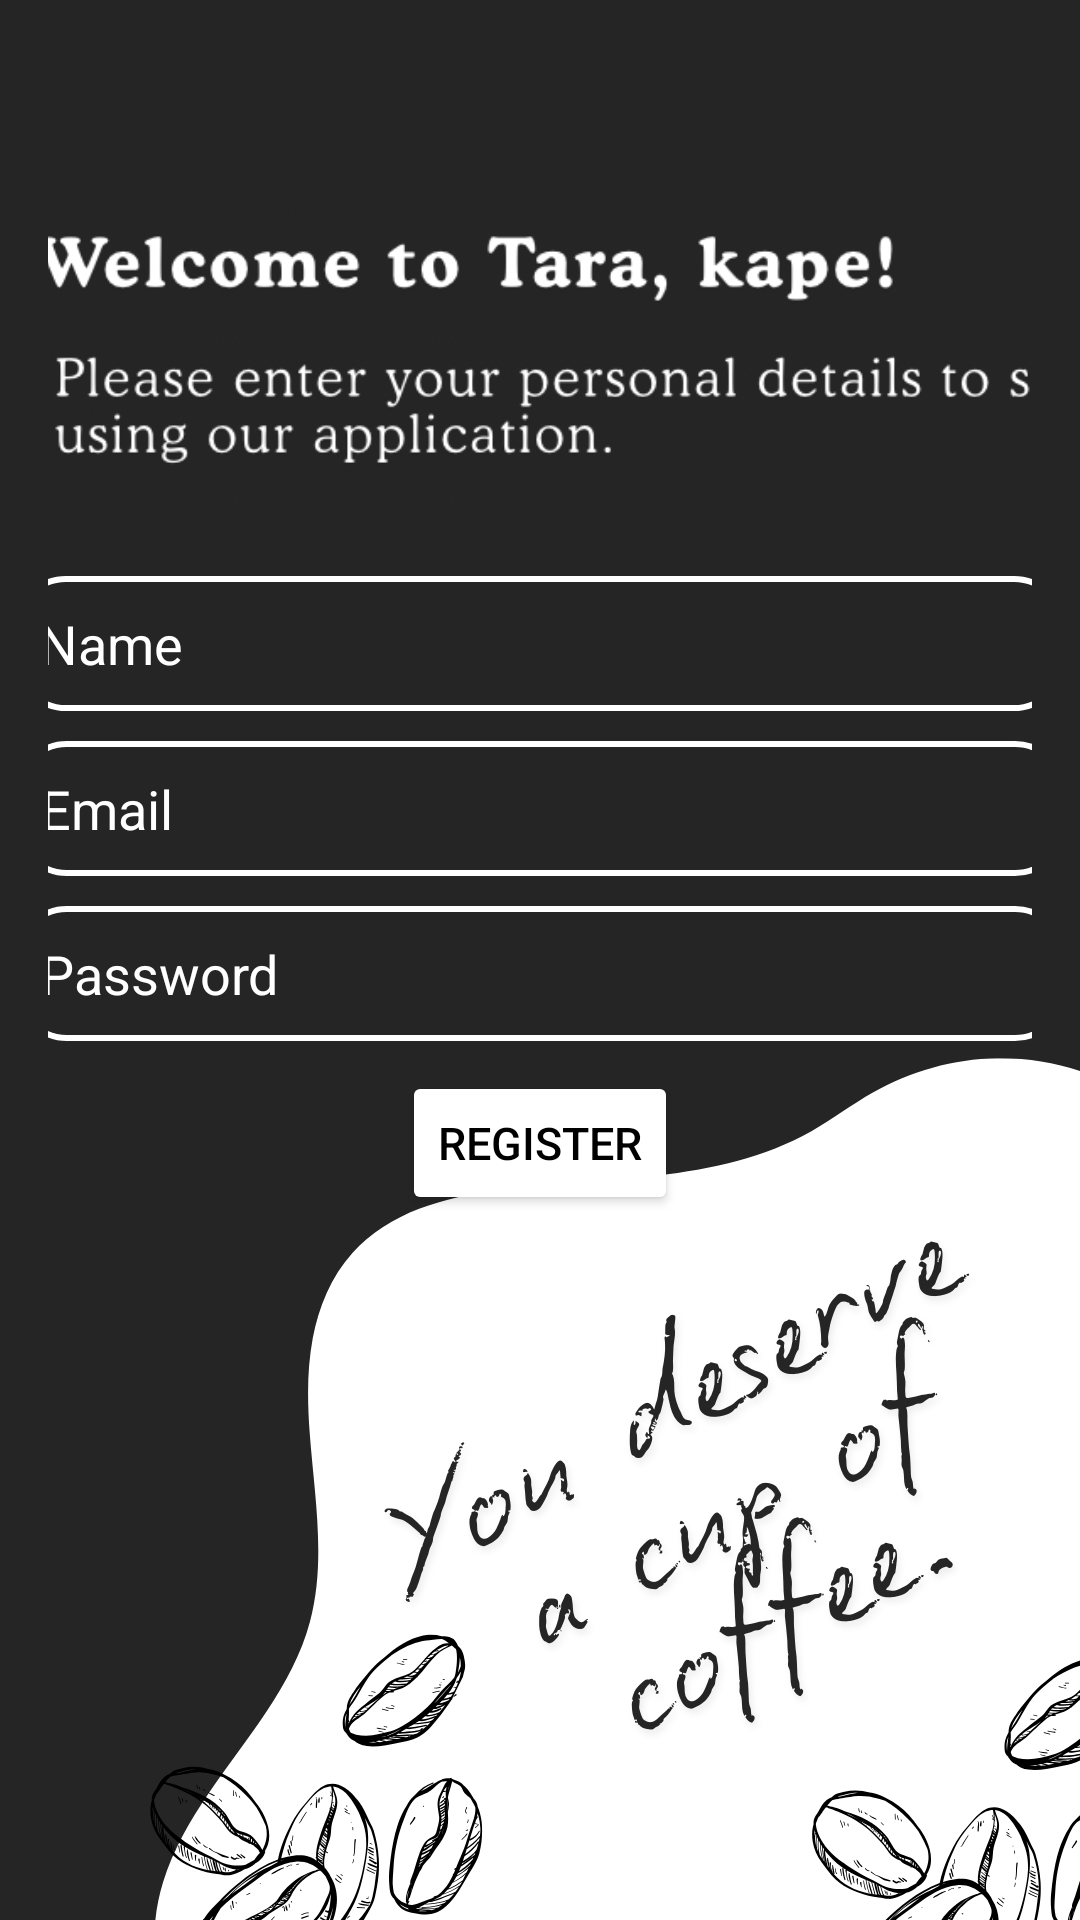

The Android layout XML behind this screen, and the referenced resources:
<!-- AndroidManifest.xml: application theme Theme.WhereToGo -->
<!-- res/layout/activity_register.xml -->
<androidx.constraintlayout.widget.ConstraintLayout
    xmlns:android="http://schemas.android.com/apk/res/android"
    xmlns:app="http://schemas.android.com/apk/res-auto"
    xmlns:tools="http://schemas.android.com/tools"
    android:layout_width="match_parent"
    android:layout_height="match_parent"
    android:orientation="vertical"
    android:padding="16dp"
    android:background="@drawable/deserve">

    <ImageView
        android:id="@+id/coverpage"
        android:layout_width="395dp"
        android:layout_height="160dp"
        android:layout_marginStart="20dp"
        android:layout_marginTop="16dp"
        android:layout_marginEnd="20dp"
        app:layout_constraintBottom_toTopOf="@+id/nameField"
        app:layout_constraintEnd_toEndOf="parent"
        app:layout_constraintHorizontal_bias="0.333"
        app:layout_constraintStart_toStartOf="parent"
        app:layout_constraintTop_toTopOf="parent"
        app:layout_constraintVertical_bias="0.0"
        app:srcCompat="@drawable/welcome" />

    <ImageView
        android:id="@+id/backbutton"
        android:layout_width="wrap_content"
        android:layout_height="wrap_content"
        android:layout_marginStart="2dp"
        android:layout_marginTop="8dp"
        app:layout_constraintStart_toStartOf="parent"
        app:layout_constraintTop_toTopOf="parent"
        app:srcCompat="@drawable/baseline_arrow_back_ios_24" />

    <EditText
        android:id="@+id/nameField"
        android:layout_width="350dp"
        android:layout_height="45dp"
        android:background="@drawable/rounded_field"
        android:ems="10"
        android:hint="Name"
        android:inputType="text"
        android:textColor="@color/white"
        android:textColorHint="@color/white"
        app:layout_constraintBottom_toTopOf="@+id/emailField"
        app:layout_constraintEnd_toEndOf="parent"
        app:layout_constraintHorizontal_bias="0.517"
        app:layout_constraintStart_toStartOf="parent" />

    <EditText
        android:id="@+id/emailField"
        android:layout_width="350dp"
        android:layout_height="45dp"
        android:layout_marginTop="10dp"
        android:background="@drawable/rounded_field"
        android:ems="10"
        android:hint="Email"
        android:inputType="text"
        android:textColor="@color/white"
        android:textColorHint="@color/white"
        app:layout_constraintEnd_toEndOf="parent"
        app:layout_constraintStart_toStartOf="parent"
        app:layout_constraintTop_toBottomOf="@+id/nameField" />

    <EditText
        android:id="@+id/passwordField"
        android:layout_width="350dp"
        android:layout_height="45dp"
        android:layout_marginTop="10dp"
        android:background="@drawable/rounded_field"
        android:ems="10"
        android:hint="Password"
        android:inputType="textPassword"
        android:textColor="@color/white"
        android:textColorHint="@color/white"
        app:layout_constraintBottom_toTopOf="@+id/registerButton"
        app:layout_constraintEnd_toEndOf="parent"
        app:layout_constraintStart_toStartOf="parent"
        app:layout_constraintTop_toBottomOf="@+id/emailField" />

    <Button
        android:id="@+id/registerButton"
        android:layout_width="wrap_content"
        android:layout_height="wrap_content"
        android:layout_marginTop="10dp"
        android:backgroundTint="@color/white"
        android:text="Register"
        android:textSize="15dp"
        android:textColor="@color/black"
        app:layout_constraintEnd_toEndOf="parent"
        app:layout_constraintStart_toStartOf="parent"
        app:layout_constraintTop_toBottomOf="@+id/passwordField" />

</androidx.constraintlayout.widget.ConstraintLayout>
<!-- resources referenced by this layout -->
<resources>
  <color name="black">#FF000000</color>
  <color name="white">#FFFFFFFF</color>
  <!-- drawable deserve: png bitmap (drawable, 164635 bytes) -->
  <!-- drawable rounded_field (drawable) -->
  <?xml version="1.0" encoding="utf-8"?>
  <shape xmlns:android="http://schemas.android.com/apk/res/android">
      
      <solid android:color="@android:color/transparent" />
  
      
      <corners android:radius="16dp" />
  
      
      <stroke
          android:width="2dp"
          android:color="@android:color/white" />
  
      
      <padding
          android:left="8dp"
          android:right="8dp"
          android:top="8dp"
          android:bottom="8dp" />
  </shape>
  <!-- drawable welcome: png bitmap (drawable, 79500 bytes) -->
  <style name="Theme.WhereToGo" parent="Base.Theme.WhereToGo" />
  <style name="Base.Theme.WhereToGo" parent="Theme.Material3.DayNight.NoActionBar">
          
          
      </style>
</resources>
